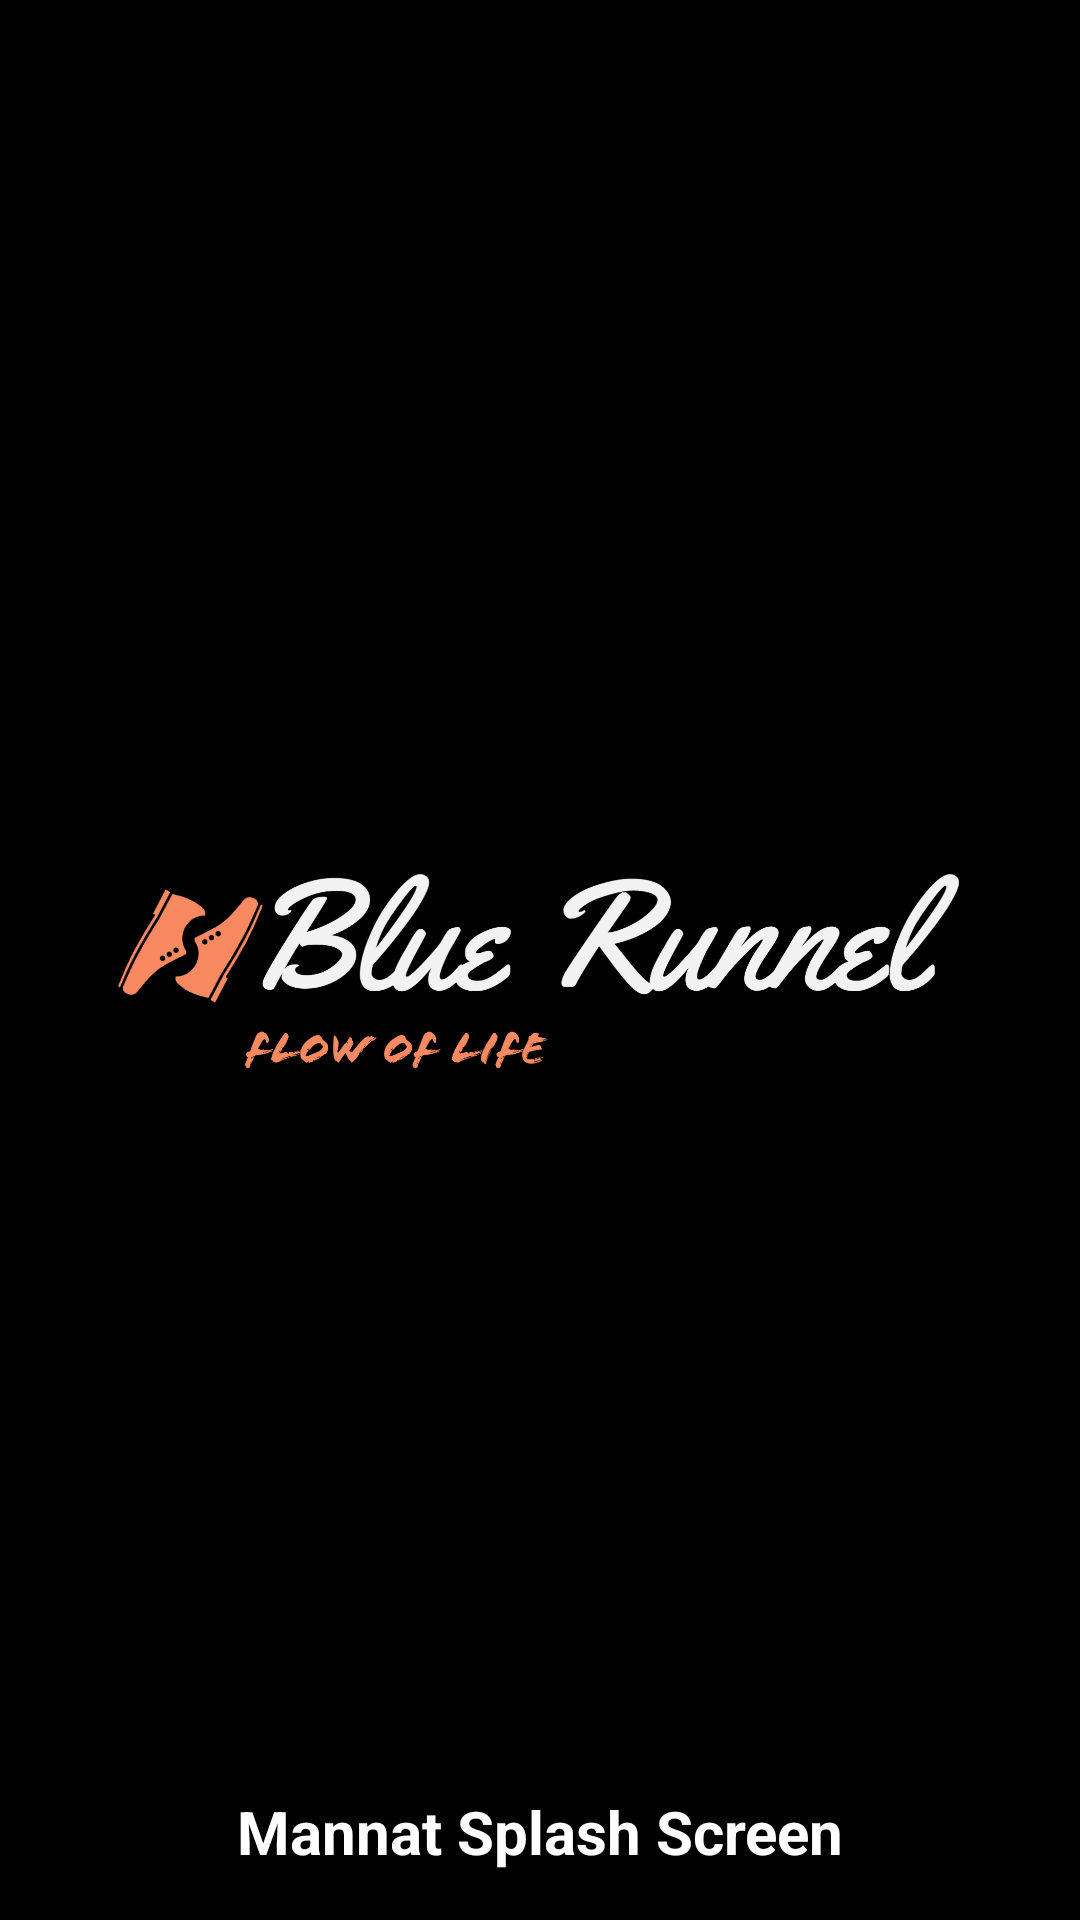

Android layout source for this screen:
<!-- AndroidManifest.xml: application theme Theme.BaseProject -->
<!-- res/layout/activity_splash_screen.xml -->
<?xml version="1.0" encoding="utf-8"?>
<layout xmlns:android="http://schemas.android.com/apk/res/android"
    xmlns:app="http://schemas.android.com/apk/res-auto"
    xmlns:tools="http://schemas.android.com/tools">

    <data>

    </data>

    <androidx.constraintlayout.widget.ConstraintLayout
        android:layout_width="match_parent"
        android:layout_height="match_parent"
        android:background="@color/black"
        tools:context=".view.activity.splash.SplashScreenActivity">

        <TextView
            android:id="@+id/textView"
            android:layout_width="wrap_content"
            android:layout_height="wrap_content"
            android:layout_marginBottom="16dp"
            android:text="Mannat Splash Screen"
            android:textColor="@color/white"
            android:textSize="20sp"
            android:textStyle="bold"
            app:layout_constraintBottom_toBottomOf="parent"
            app:layout_constraintEnd_toEndOf="parent"
            app:layout_constraintStart_toStartOf="parent" />

        <ImageView
            android:id="@+id/imageView5"
            android:layout_width="300dp"
            android:layout_height="200dp"
            app:layout_constraintBottom_toBottomOf="parent"
            app:layout_constraintEnd_toEndOf="parent"
            app:layout_constraintStart_toStartOf="parent"
            app:layout_constraintTop_toTopOf="parent"
            app:srcCompat="@drawable/logo" />
    </androidx.constraintlayout.widget.ConstraintLayout>
</layout>
<!-- resources referenced by this layout -->
<resources>
  <color name="black">#FF000000</color>
  <color name="white">#FFFFFFFF</color>
  <!-- drawable logo: png bitmap (drawable, 163793 bytes) -->
  <style name="Theme.BaseProject" parent="Theme.MaterialComponents.Light.NoActionBar">
          
          <item name="colorPrimary">@color/purple_500</item>
          <item name="colorPrimaryVariant">@color/purple_700</item>
          <item name="colorOnPrimary">@color/white</item>
          
          <item name="colorSecondary">@color/teal_200</item>
          <item name="colorSecondaryVariant">@color/teal_700</item>
          <item name="colorOnSecondary">@color/black</item>
          
          <item name="android:statusBarColor" tools:targetApi="l">?attr/colorPrimaryVariant</item>
          
      </style>
  <color name="purple_500">#FF6200EE</color>
  <color name="purple_700">#FF3700B3</color>
  <color name="teal_200">#FF03DAC5</color>
  <color name="teal_700">#FF018786</color>
</resources>
